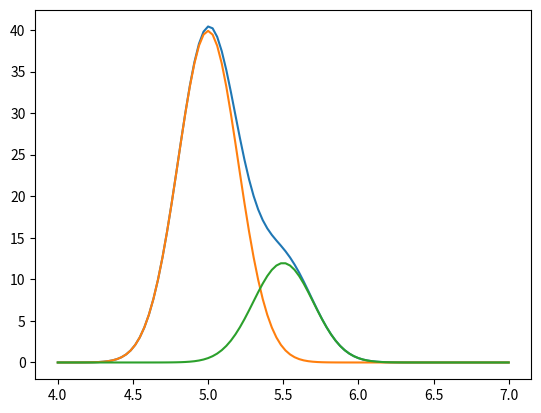

The matplotlib source for this figure: (Note: this script raises an exception after producing the figure.)
#! /usr/bin/env python
# -*- coding: UTF-8 -*-

from __future__ import division, print_function
from scipy.optimize import curve_fit
import numpy as np
from scipy import signal, fftpack
from math import sqrt, e, pi
import matplotlib.pyplot as plt
from itertools import islice
from statistics import mean as avg
from statistics import stdev as std

def window(seq, n=2): # see http://stackoverflow.com/questions/6822725/rolling-or-sliding-window-iterator-in-py$
    "Returns a sliding window (of width n) over data from the iterable"
    "   s -> (s0,s1,...s[n-1]), (s1,s2,...,sn), ...                   "
    it = iter(seq)
    result = tuple(islice(it, n))
    if len(result) == n:
        yield result
    for elem in it:
        result = result[1:] + (elem,)
        yield result

def findMaximas(trace):
    maximas = []
    for pos, vals in enumerate(window(trace, 5)):
        maxEle = max(vals)
        if vals[2] == maxEle and vals[1] < vals[2] >= vals[3]:
            maximas.append(pos + 2)
    return maximas

gauss = lambda x, mu, sigma : 1 / (sqrt(2 * pi * sigma ** 2)) * e ** (- (x - mu) ** 2 / (2 * sigma ** 2))
ff = lambda x, a1, mu1, sigma1, a2, mu2, sigma2 : a1 * gauss(x, mu1, sigma1) + a2 * gauss(x, mu2, sigma2)

n, sigma = 100, 0.2
coord = np.linspace(4, 7, n)
#print(list(coord))
f = [ff(x, 20, 5, sigma, 6, 5.5, sigma) for x in coord]
f_ = [20 * gauss(x, 5, sigma)  for x in coord]
f__ = [6 * gauss(x, 5.5, sigma)  for x in coord]
plt.plot(coord, f, label="orig")
plt.plot(coord, f_, label="orig")
plt.plot(coord, f__, label="orig")

#print(curve_fit(ff, coord, f)[0])
print([coord[x] for x in findMaximas(f)])
#print(curve_fit(gauss, coord, f)[0])

ws = [2.5*2] #[10, 5, 0.1]
for k, mwlet in enumerate([signal.ricker]): #, signal.gaussian]):
    cwts = signal.cwt(f, mwlet, ws)
    for i, cwt in enumerate(cwts):
        plt.plot(coord, cwt, label="cwt_%s_%s" % (k, ws[i]))
        print([coord[x] for x in findMaximas(cwt)])
plt.legend(loc="best")

plt.show()
